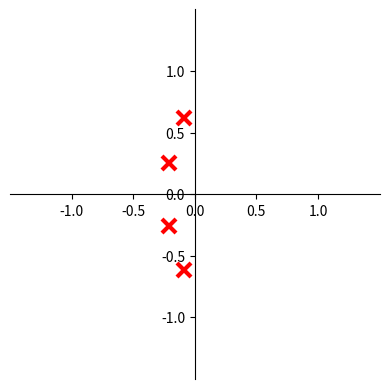
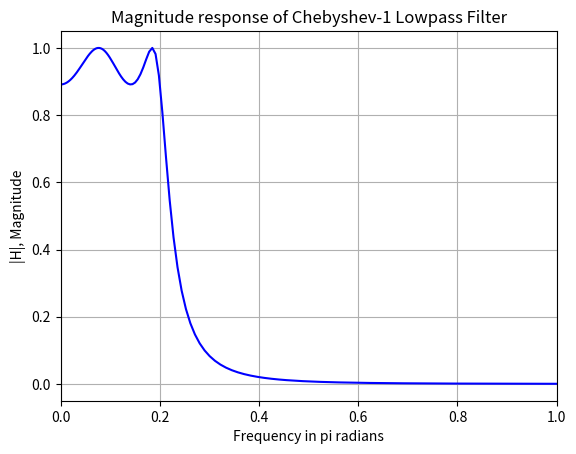

Here is the Python script that generated these plots, in order:
import numpy as np
import matplotlib.pyplot as plt
from matplotlib import patches, rcParams
from scipy import signal

def splane(b,a,filename=None):
    gig=plt.figure()
    ax=plt.subplot(111)

    #정규화
    if np.max(b)>1:
        kn=np.max(b)
        b=b/float(kn)
    else:
        kn=1

    if np.max(a)>1:
        kd=np.max(a)
        a=a/float(kd)
    else:
        kd=1
    
    p=np.roots(a)
    z=np.roots(b)
    k=kn/float(kd)

    # Plot the zeros and set their properties
    t1 = plt.plot(z.real, z.imag, 'go', ms=10)  # Zeros are plotted as green circles
    # Plot the poles and set their properties
    t2 = plt.plot(p.real, p.imag, 'gx', ms=10)  # Poles are plotted as green crosses
    plt.setp(t1, markersize=10.0, markeredgewidth=1.0, markeredgecolor='b', markerfacecolor='b')  # Zero marker style
    plt.setp(t2, markersize=10.0, markeredgewidth=3.0, markeredgecolor='r', markerfacecolor='r')  # Pole marker style

    # Move the axes to the center
    ax.spines['left'].set_position('center')  # Move the y-axis to the center
    ax.spines['bottom'].set_position('center')  # Move the x-axis to the center
    ax.spines['right'].set_visible(False)  # Hide the right spine
    ax.spines['top'].set_visible(False)  # Hide the top spine

    # Set the ticks for the plot
    r = 1.5  # Axis scaling factor
    plt.axis('scaled')  # Set equal scaling for both axes
    plt.axis([-r, r, -r, r])  # Set the axis limits
    ticks = [-1, -0.5, 0, 0.5, 1]  # Define tick positions
    plt.xticks(ticks)  # Set x-axis ticks
    plt.yticks(ticks)  # Set y-axis ticks

    # Display or save the plot
    if filename is None:
        plt.show()  # Display the plot
    else:
        plt.savefig(filename)  # Save the plot to the specified file

    # Return the zeros, poles, and gain
    return z, p, k

np.set_printoptions(precision=3, suppress=True)

wp=0.2*np.pi
ws=0.3*np.pi
Rp=1 #pass band ripple
As=16 #stop band ripple dB

N, wc=signal.cheb1ord(wp, ws, Rp, As, analog=True)
print(f'Filter Order N={N}')
print(f'Cutoff Frequency wc={wc:.3f}={wc/np.pi:.3f}pi')

b,a=signal.cheby1(N,Rp,wc, "lowpass", analog=True)
print(f"Numerator coefficient od system function Ha(s)={b}")
print(f"Denominator coefficient of system function Ha(s)={a}")

z,p,k=signal.cheby1(N, Rp, wc, "lowpass", analog=True, output="zpk")
print(f"Zero={z}")   #cheby1은 passband에 리플 존재해서 Rp고려!
print(f"Pole={p}")
print(f"Gain={k:.3f}")

plt.figure(1)
splane(b,a)


w, H=signal.freqs(b,a)  #Rp 고려
plt.figure(2)
plt.plot(w/np.pi, np.abs(H), "blue"); plt.grid(); plt.xlim(0,1)
plt.title("Magnitude response of Chebyshev-1 Lowpass Filter")
plt.xlabel("Frequency in pi radians")
plt.ylabel("|H|, Magnitude")

plt.show()
